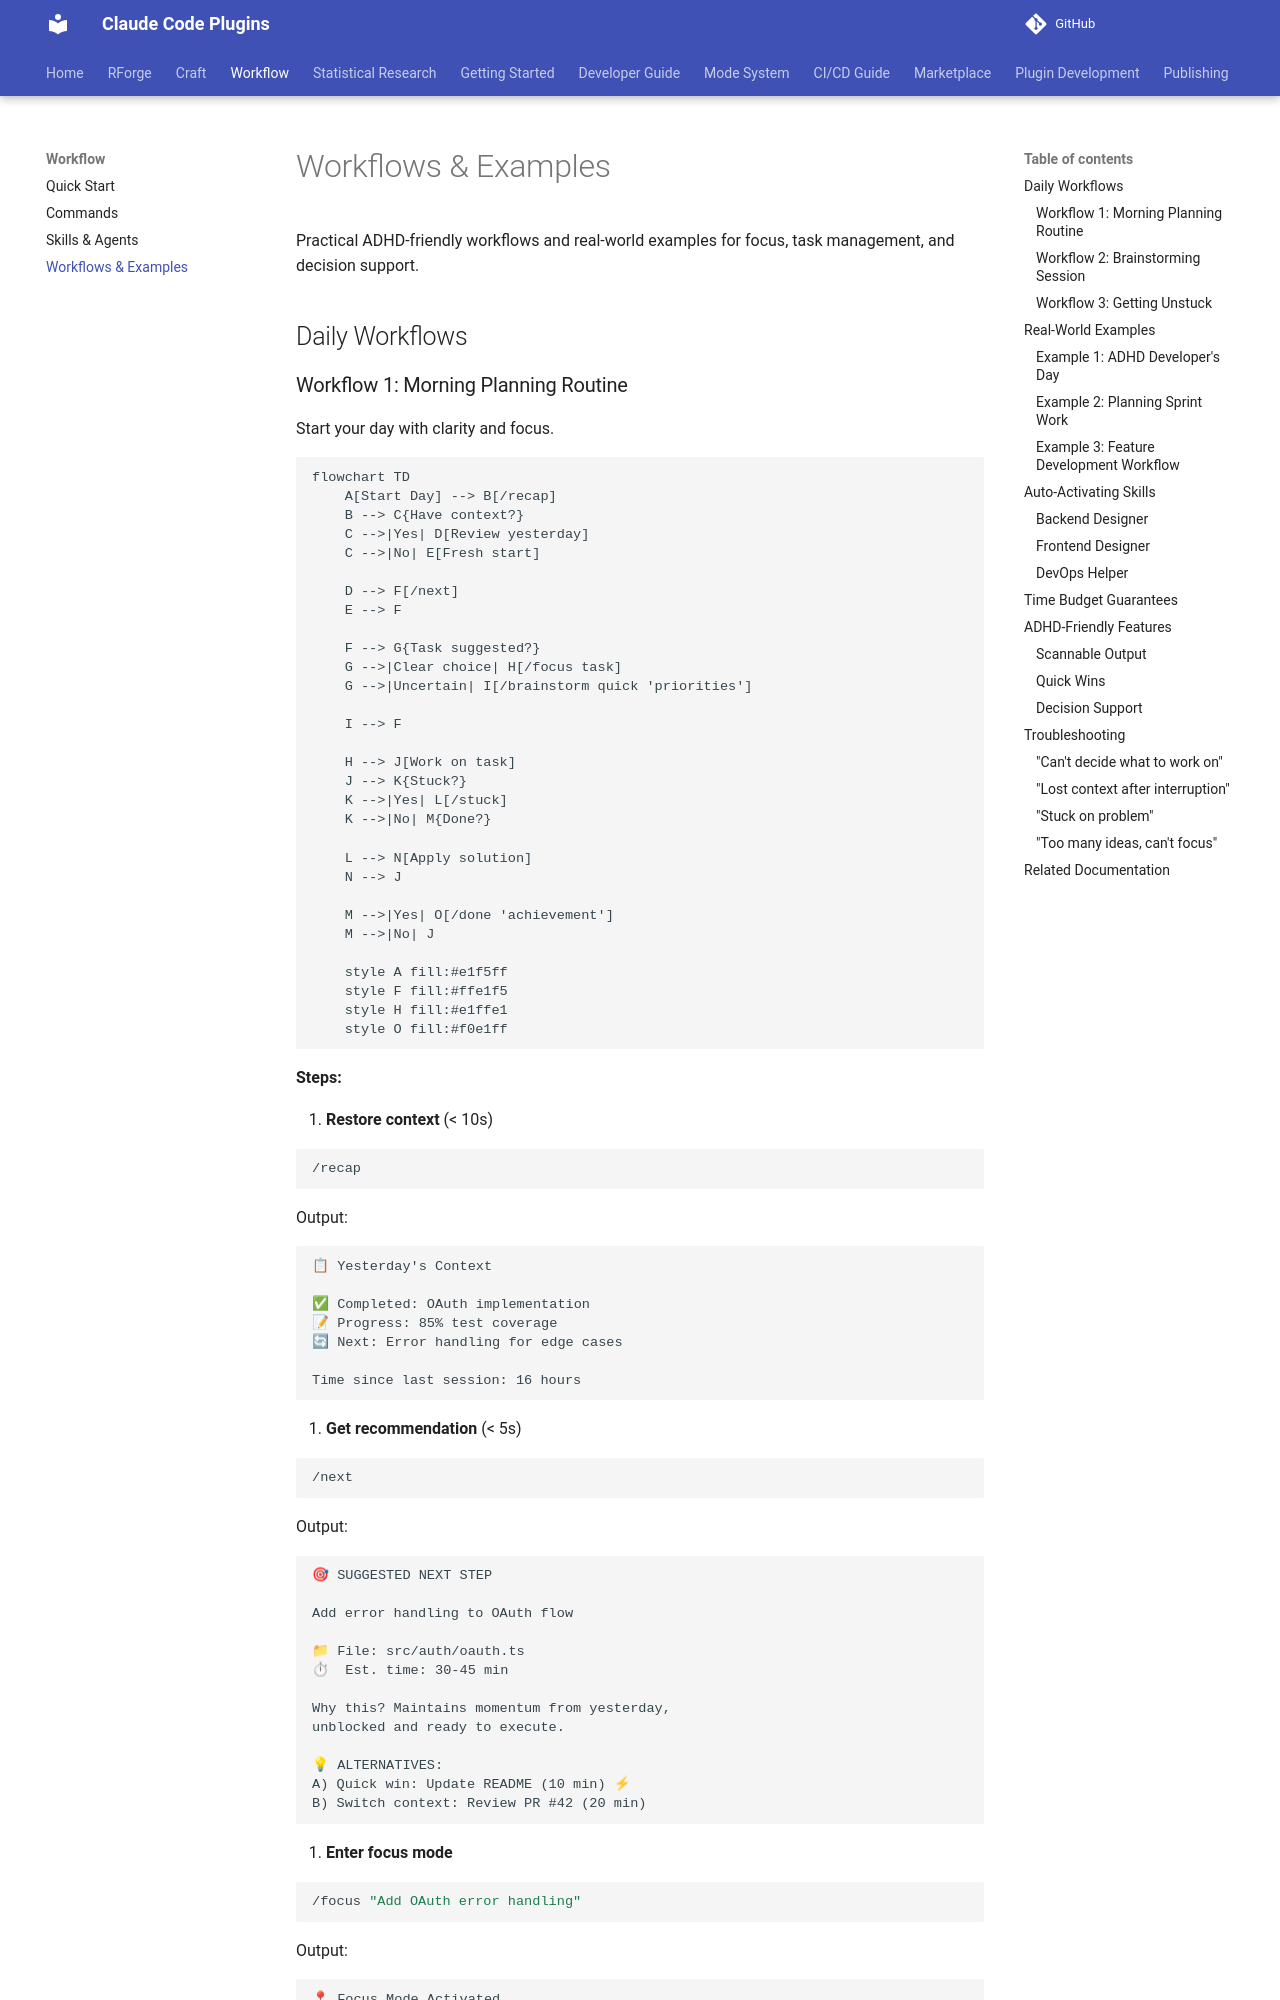

repository: Data-Wise/claude-plugins · page: workflow/workflows/index.html · generator: mkdocs

# Workflows & Examples

Practical ADHD-friendly workflows and real-world examples for focus, task management, and decision support.

## Daily Workflows

### Workflow 1: Morning Planning Routine

Start your day with clarity and focus.

```mermaid
flowchart TD
    A[Start Day] --> B[/recap]
    B --> C{Have context?}
    C -->|Yes| D[Review yesterday]
    C -->|No| E[Fresh start]

    D --> F[/next]
    E --> F

    F --> G{Task suggested?}
    G -->|Clear choice| H[/focus task]
    G -->|Uncertain| I[/brainstorm quick 'priorities']

    I --> F

    H --> J[Work on task]
    J --> K{Stuck?}
    K -->|Yes| L[/stuck]
    K -->|No| M{Done?}

    L --> N[Apply solution]
    N --> J

    M -->|Yes| O[/done 'achievement']
    M -->|No| J

    style A fill:#e1f5ff
    style F fill:#ffe1f5
    style H fill:#e1ffe1
    style O fill:#f0e1ff
```

**Steps:**

1. **Restore context** (< 10s)

   ```bash
   /recap
   ```

   Output:
   ```
   📋 Yesterday's Context

   ✅ Completed: OAuth implementation
   📝 Progress: 85% test coverage
   🔄 Next: Error handling for edge cases

   Time since last session: 16 hours
   ```

2. **Get recommendation** (< 5s)

   ```bash
   /next
   ```

   Output:
   ```
   🎯 SUGGESTED NEXT STEP

   Add error handling to OAuth flow

   📁 File: src/auth/oauth.ts
   ⏱  Est. time: 30-45 min

   Why this? Maintains momentum from yesterday,
   unblocked and ready to execute.

   💡 ALTERNATIVES:
   A) Quick win: Update README (10 min) ⚡
   B) Switch context: Review PR #42 (20 min)
   ```

3. **Enter focus mode**

   ```bash
   /focus "Add OAuth error handling"
   ```

   Output:
   ```
   📍 Focus Mode Activated

   Objective: Add OAuth error handling
   Success: Errors caught and logged properly
   Time budget: 45 minutes
   Distractions: Minimized

   Starting now...
   ```
